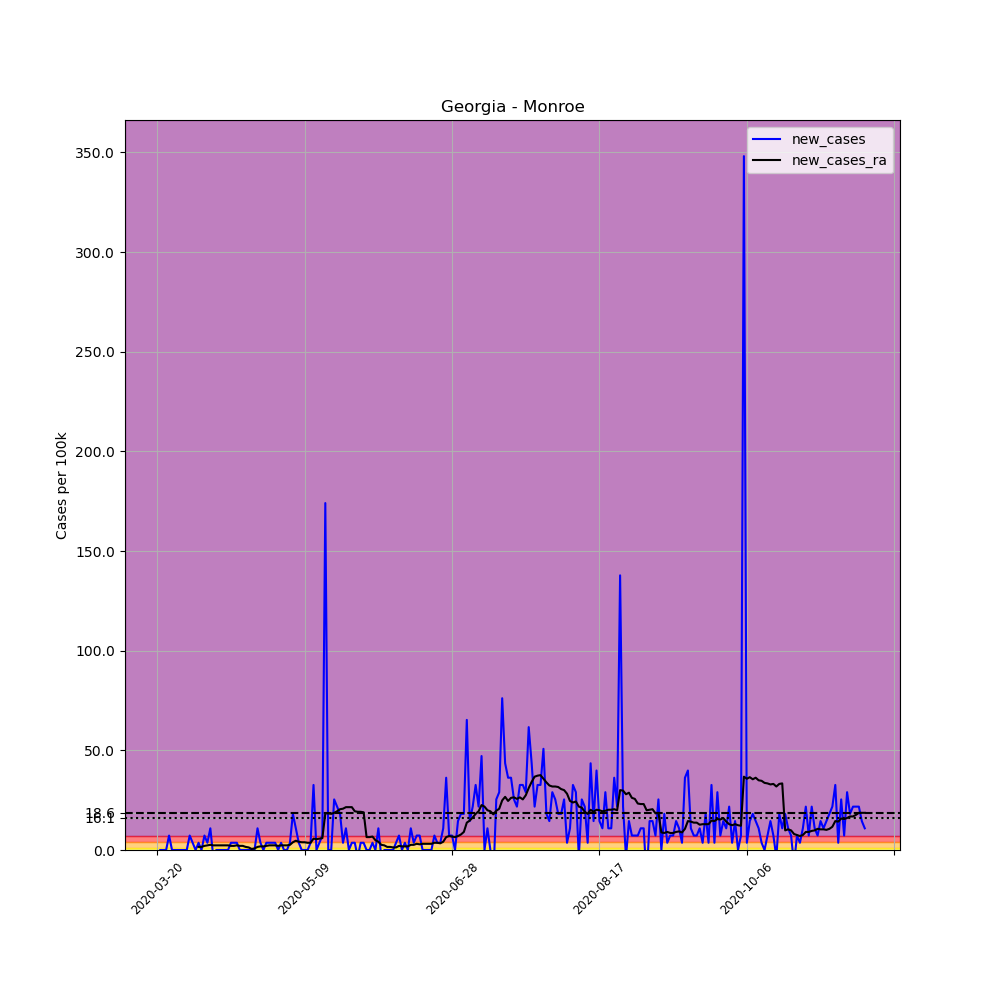

The data file committed next to this chart (first rows):
, date, county, state, fips, cases, deaths, COUNTY, STNAME, CTYNAME, POPESTIMATE2019, per_100k, new_cases, new_cases_ra
191615, 2020-03-20, Monroe, Georgia, 13207, 1, 0, 207, Georgia, Monroe, 27578, 3.626, , 
191616, 2020-03-21, Monroe, Georgia, 13207, 1, 0, 207, Georgia, Monroe, 27578, 3.626, 0.0, 
191617, 2020-03-22, Monroe, Georgia, 13207, 1, 0, 207, Georgia, Monroe, 27578, 3.626, 0.0, 
191618, 2020-03-23, Monroe, Georgia, 13207, 1, 0, 207, Georgia, Monroe, 27578, 3.626, 0.0, 
191619, 2020-03-24, Monroe, Georgia, 13207, 3, 0, 207, Georgia, Monroe, 27578, 10.88, 7.252, 
191620, 2020-03-25, Monroe, Georgia, 13207, 3, 0, 207, Georgia, Monroe, 27578, 10.88, 0.0, 
191621, 2020-03-26, Monroe, Georgia, 13207, 3, 0, 207, Georgia, Monroe, 27578, 10.88, 0.0, 
191622, 2020-03-27, Monroe, Georgia, 13207, 3, 0, 207, Georgia, Monroe, 27578, 10.88, 0.0, 
191623, 2020-03-28, Monroe, Georgia, 13207, 3, 0, 207, Georgia, Monroe, 27578, 10.88, 0.0, 
191624, 2020-03-29, Monroe, Georgia, 13207, 3, 0, 207, Georgia, Monroe, 27578, 10.88, 0.0, 
191625, 2020-03-30, Monroe, Georgia, 13207, 3, 0, 207, Georgia, Monroe, 27578, 10.88, 0.0, 
191626, 2020-03-31, Monroe, Georgia, 13207, 5, 0, 207, Georgia, Monroe, 27578, 18.13, 7.252, 
191627, 2020-04-01, Monroe, Georgia, 13207, 6, 0, 207, Georgia, Monroe, 27578, 21.76, 3.626, 
191628, 2020-04-02, Monroe, Georgia, 13207, 6, 0, 207, Georgia, Monroe, 27578, 21.76, 0.0, 
191629, 2020-04-03, Monroe, Georgia, 13207, 7, 0, 207, Georgia, Monroe, 27578, 25.38, 3.626, 1.554
191630, 2020-04-04, Monroe, Georgia, 13207, 7, 1, 207, Georgia, Monroe, 27578, 25.38, 0.0, 1.554
191631, 2020-04-05, Monroe, Georgia, 13207, 9, 1, 207, Georgia, Monroe, 27578, 32.63, 7.252, 2.072
191632, 2020-04-06, Monroe, Georgia, 13207, 10, 1, 207, Georgia, Monroe, 27578, 36.26, 3.626, 2.331
191633, 2020-04-07, Monroe, Georgia, 13207, 13, 1, 207, Georgia, Monroe, 27578, 47.14, 10.88, 2.59
191634, 2020-04-08, Monroe, Georgia, 13207, 12, 1, 207, Georgia, Monroe, 27578, 43.51, -3.626, 2.331
191635, 2020-04-09, Monroe, Georgia, 13207, 12, 1, 207, Georgia, Monroe, 27578, 43.51, 0.0, 2.331
191636, 2020-04-10, Monroe, Georgia, 13207, 12, 1, 207, Georgia, Monroe, 27578, 43.51, 0.0, 2.331
191637, 2020-04-11, Monroe, Georgia, 13207, 12, 1, 207, Georgia, Monroe, 27578, 43.51, 0.0, 2.331
191638, 2020-04-12, Monroe, Georgia, 13207, 12, 1, 207, Georgia, Monroe, 27578, 43.51, 0.0, 2.331
191639, 2020-04-13, Monroe, Georgia, 13207, 12, 1, 207, Georgia, Monroe, 27578, 43.51, 0.0, 2.331
191640, 2020-04-14, Monroe, Georgia, 13207, 13, 1, 207, Georgia, Monroe, 27578, 47.14, 3.626, 2.072
191641, 2020-04-15, Monroe, Georgia, 13207, 14, 1, 207, Georgia, Monroe, 27578, 50.77, 3.626, 2.072
191642, 2020-04-16, Monroe, Georgia, 13207, 15, 1, 207, Georgia, Monroe, 27578, 54.39, 3.626, 2.331
191643, 2020-04-17, Monroe, Georgia, 13207, 15, 1, 207, Georgia, Monroe, 27578, 54.39, 0.0, 2.072
191644, 2020-04-18, Monroe, Georgia, 13207, 15, 1, 207, Georgia, Monroe, 27578, 54.39, 0.0, 2.072
191645, 2020-04-19, Monroe, Georgia, 13207, 15, 1, 207, Georgia, Monroe, 27578, 54.39, 0.0, 1.554
191646, 2020-04-20, Monroe, Georgia, 13207, 15, 1, 207, Georgia, Monroe, 27578, 54.39, 0.0, 1.295
191647, 2020-04-21, Monroe, Georgia, 13207, 15, 1, 207, Georgia, Monroe, 27578, 54.39, 0.0, 0.518
191648, 2020-04-22, Monroe, Georgia, 13207, 15, 1, 207, Georgia, Monroe, 27578, 54.39, 0.0, 0.777
191649, 2020-04-23, Monroe, Georgia, 13207, 18, 1, 207, Georgia, Monroe, 27578, 65.27, 10.88, 1.554
191650, 2020-04-24, Monroe, Georgia, 13207, 19, 1, 207, Georgia, Monroe, 27578, 68.9, 3.626, 1.813
191651, 2020-04-25, Monroe, Georgia, 13207, 19, 1, 207, Georgia, Monroe, 27578, 68.9, 0.0, 1.813
191652, 2020-04-26, Monroe, Georgia, 13207, 20, 1, 207, Georgia, Monroe, 27578, 72.52, 3.626, 2.072
191653, 2020-04-27, Monroe, Georgia, 13207, 21, 1, 207, Georgia, Monroe, 27578, 76.15, 3.626, 2.331
191654, 2020-04-28, Monroe, Georgia, 13207, 22, 1, 207, Georgia, Monroe, 27578, 79.77, 3.626, 2.331
191655, 2020-04-29, Monroe, Georgia, 13207, 23, 3, 207, Georgia, Monroe, 27578, 83.4, 3.626, 2.331
191656, 2020-04-30, Monroe, Georgia, 13207, 23, 3, 207, Georgia, Monroe, 27578, 83.4, 0.0, 2.072
191657, 2020-05-01, Monroe, Georgia, 13207, 24, 3, 207, Georgia, Monroe, 27578, 87.03, 3.626, 2.331
191658, 2020-05-02, Monroe, Georgia, 13207, 24, 3, 207, Georgia, Monroe, 27578, 87.03, 0.0, 2.331
191659, 2020-05-03, Monroe, Georgia, 13207, 24, 3, 207, Georgia, Monroe, 27578, 87.03, 0.0, 2.331
191660, 2020-05-04, Monroe, Georgia, 13207, 25, 3, 207, Georgia, Monroe, 27578, 90.65, 3.626, 2.59
191661, 2020-05-05, Monroe, Georgia, 13207, 30, 4, 207, Georgia, Monroe, 27578, 108.8, 18.13, 3.885
191662, 2020-05-06, Monroe, Georgia, 13207, 33, 4, 207, Georgia, Monroe, 27578, 119.7, 10.88, 4.662
191663, 2020-05-07, Monroe, Georgia, 13207, 34, 4, 207, Georgia, Monroe, 27578, 123.3, 3.626, 4.144
191664, 2020-05-08, Monroe, Georgia, 13207, 34, 4, 207, Georgia, Monroe, 27578, 123.3, 0.0, 3.885
191665, 2020-05-09, Monroe, Georgia, 13207, 34, 4, 207, Georgia, Monroe, 27578, 123.3, 0.0, 3.885
191666, 2020-05-10, Monroe, Georgia, 13207, 34, 4, 207, Georgia, Monroe, 27578, 123.3, 0.0, 3.626
191667, 2020-05-11, Monroe, Georgia, 13207, 35, 4, 207, Georgia, Monroe, 27578, 126.9, 3.626, 3.626
191668, 2020-05-12, Monroe, Georgia, 13207, 44, 4, 207, Georgia, Monroe, 27578, 159.5, 32.63, 5.698
191669, 2020-05-13, Monroe, Georgia, 13207, 44, 4, 207, Georgia, Monroe, 27578, 159.5, 0.0, 5.439
191670, 2020-05-14, Monroe, Georgia, 13207, 45, 4, 207, Georgia, Monroe, 27578, 163.2, 3.626, 5.698
191671, 2020-05-15, Monroe, Georgia, 13207, 47, 4, 207, Georgia, Monroe, 27578, 170.4, 7.252, 5.957
191672, 2020-05-16, Monroe, Georgia, 13207, 95, 5, 207, Georgia, Monroe, 27578, 344.5, 174.1, 18.39
191673, 2020-05-17, Monroe, Georgia, 13207, 95, 6, 207, Georgia, Monroe, 27578, 344.5, 0.0, 18.39
191674, 2020-05-18, Monroe, Georgia, 13207, 95, 7, 207, Georgia, Monroe, 27578, 344.5, 0.0, 18.13
... 181 more rows
